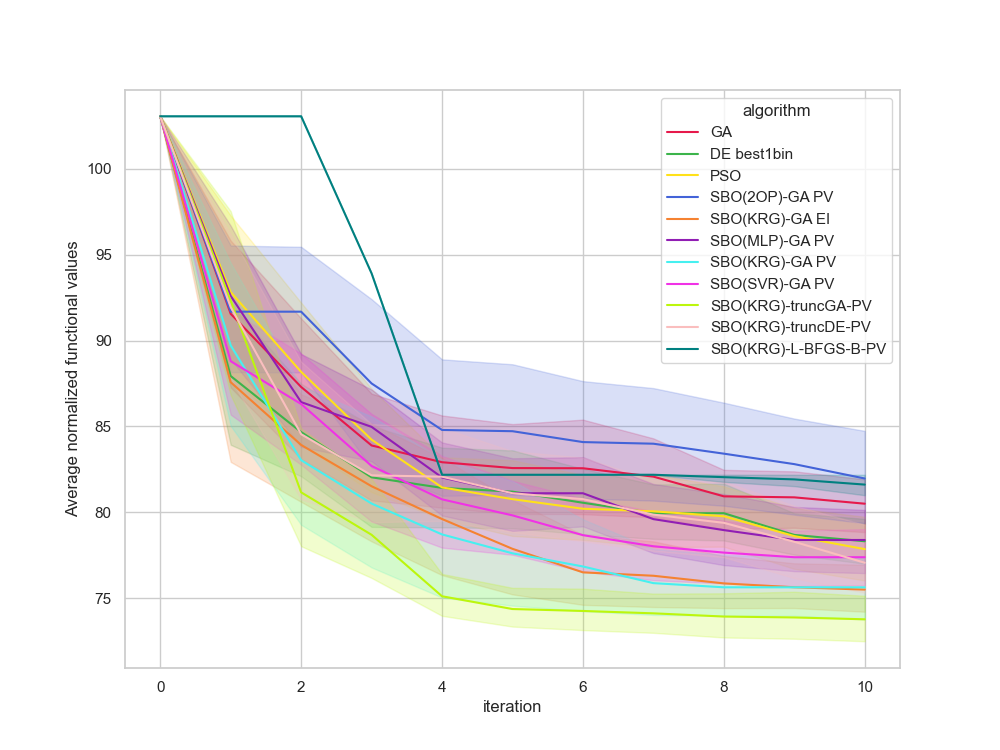

The data file committed next to this chart (first rows):
, Unnamed: 0, value, iteration, algorithm, replicate
0, 0, 103.1, 0, GA, 0
1, 1, 98.62, 1, GA, 0
2, 2, 93.64, 2, GA, 0
3, 3, 78.32, 3, GA, 0
4, 4, 78.32, 4, GA, 0
5, 5, 78.32, 5, GA, 0
6, 6, 78.32, 6, GA, 0
7, 7, 78.22, 7, GA, 0
8, 8, 78.22, 8, GA, 0
9, 9, 78.22, 9, GA, 0
10, 10, 78.22, 10, GA, 0
11, 11, 103.1, 0, GA, 1
12, 12, 96.08, 1, GA, 1
13, 13, 96.08, 2, GA, 1
14, 14, 89.23, 3, GA, 1
15, 15, 82.19, 4, GA, 1
16, 16, 82.19, 5, GA, 1
17, 17, 82.19, 6, GA, 1
18, 18, 82.19, 7, GA, 1
19, 19, 82.19, 8, GA, 1
20, 20, 82.19, 9, GA, 1
21, 21, 81.69, 10, GA, 1
22, 22, 103.1, 0, GA, 2
23, 23, 91.74, 1, GA, 2
24, 24, 91.11, 2, GA, 2
25, 25, 89.59, 3, GA, 2
26, 26, 89.59, 4, GA, 2
27, 27, 88.3, 5, GA, 2
28, 28, 88.3, 6, GA, 2
29, 29, 88.3, 7, GA, 2
30, 30, 81.92, 8, GA, 2
31, 31, 81.92, 9, GA, 2
32, 32, 81.92, 10, GA, 2
33, 33, 103.1, 0, GA, 3
34, 34, 87.34, 1, GA, 3
35, 35, 87.34, 2, GA, 3
36, 36, 87.34, 3, GA, 3
37, 37, 84.63, 4, GA, 3
38, 38, 84.63, 5, GA, 3
39, 39, 84.63, 6, GA, 3
40, 40, 84.63, 7, GA, 3
41, 41, 84.63, 8, GA, 3
42, 42, 84.05, 9, GA, 3
43, 43, 80.86, 10, GA, 3
44, 44, 103.1, 0, GA, 4
45, 45, 89.8, 1, GA, 4
46, 46, 89.8, 2, GA, 4
47, 47, 86.83, 3, GA, 4
48, 48, 86.83, 4, GA, 4
49, 49, 86.83, 5, GA, 4
50, 50, 86.72, 6, GA, 4
51, 51, 86.72, 7, GA, 4
52, 52, 81.61, 8, GA, 4
53, 53, 81.61, 9, GA, 4
54, 54, 81.61, 10, GA, 4
55, 55, 103.1, 0, GA, 5
56, 56, 103.1, 1, GA, 5
57, 57, 94.12, 2, GA, 5
58, 58, 89.11, 3, GA, 5
59, 59, 89.11, 4, GA, 5
... 1,150 more rows
